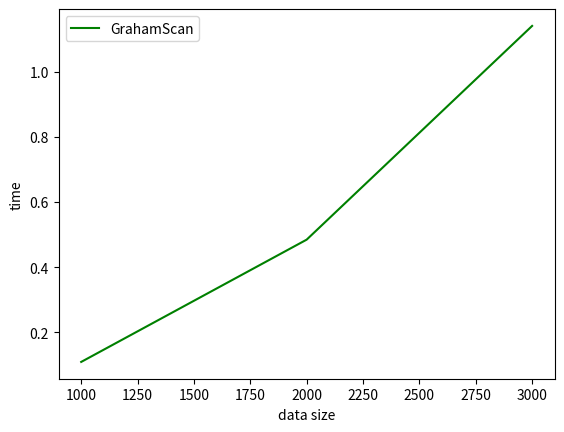

Here is the Python script that generated this plot:
import random
import math
import matplotlib.pyplot as plt
import time
import sys
sys.setrecursionlimit(20000)


# 产生坐标0-10的随机点n个
def generate_point_set(n):
    point_set = []
    i =0
    while i < n:
        point = [random.randint(0, 100), random.randint(0, 100)]
        if point not in point_set:
            i += 1
            point_set.append(point)
    return point_set


def g(A, B, P):
    """
    判断点PA 矢量 在 AB矢量 的顺时针方向还是还是逆时针方向，
    若在逆时针方向则返回1，同向返回0，顺时针方向返回 -1
    :param A:
    :param B:
    :param P:
    :return:
    """
    # 使用PxQ = XpYp - XqYp,若大于0则表示Q在P的逆时针方向
    result = (B[0]-A[0])*(P[1]-A[1])-(B[1]-A[1])*(P[0]-A[0])
    if result < 0:
        return -1
    elif result == 0:
        return 0
    else:
        return 1


def is_in_triangle(Pi, Pj, Pk, P):
    """
    判断点P 是否在其他三个点组成的三角形中，是的话返回true
    :param Pi:
    :param Pj:
    :param Pk:
    :param P:
    :return:
    """
    if g(Pi,Pj,Pk) == 0:
        return 0
    if g(Pi,Pj,P)*g(Pi,Pj,Pk) >= 0 and  g(Pj,Pk,P)*g(Pj,Pk,Pi) >=0 and g(Pk,Pi,P)*g(Pk,Pi,Pj) >= 0:
        return 1
    return 0


def brute_force(Q):
    Q = list(Q)
    # p_0是横坐标最小的点，一定是凸包上的点
    flag = [1 for i in range(len(Q))]
    output = []
    if len(Q) == 3:
        # 以逆时针方式输出凸包的点
        if g(Q[0],Q[1],Q[2]) > 0:
            output = Q
        else:
            output.append(Q[2])
            output.append(Q[1])
            output.append(Q[0])
        return output

    for i in range(len(Q)-3):
        for j in range(i+1,len(Q)-2):
            for k in range(j+1,len(Q)-1):
                for l in range(k+1,len(Q)):
                    if is_in_triangle(Q[i],Q[j],Q[k],Q[l]):
                        flag[l] = 0
                    if is_in_triangle(Q[j],Q[k],Q[l],Q[i]):
                        flag[i] = 0
                    if is_in_triangle(Q[k],Q[l],Q[i],Q[j]):
                        flag[j] = 0
                    if is_in_triangle(Q[l],Q[i],Q[j],Q[k]):
                        flag[k] = 0
    print(flag)
    sub_Q = []
    for i in range(len(Q)):
        if flag[i]:
            sub_Q.append(Q[i])
    # 找到sub_Q x 坐标最大点B和最小点A
    A = sub_Q[0]
    B = sub_Q[0]
    for point in sub_Q:
        if point[0] < A[0]:
            A = point
        if point[0] > B[0]:
            B = point

    # 按照点在AB直线的上方还是下方将 sub_Q 分为up，down两部分
    Qup = []
    Qdown = []
    for point in sub_Q:
        if g(A,B,point) > 0:
            Qup.append(point)
        if g(A,B,point) < 0:
            Qdown.append(point)

    # 将Qup按照横坐标递减排序，将Qdown按照横坐标递增排序
    Qup = sorted(Qup,key=lambda x:x[0],reverse=True)
    Qdown = sorted(Qdown,key=lambda x:x[0],reverse=False)

    #  从A按照x坐标递增输出Qdown,从B开始按照x坐标依次递减输出Qup
    output = []
    output.append(A)
    output.extend(Qdown)
    output.append(B)
    output.extend(Qup)
    return output


def preProcess(point_polar):
    """
    当多个点的极角相同时，保留距离原点最远的点
    :param point_polar:
    :return:
    """
    # sorted_polar = sorted(point_polar,key=lambda x:x[2])
    # remove_Duplicates = []
    # i = 0
    # while i < len(sorted_polar):
    #     temp_max = sorted_polar[i]
    #     j = i + 1
    #     while j < len(sorted_polar) and sorted_polar[i][2] == sorted_polar[j][2]:
    #         if sorted_polar[j][3] >temp_max[3]:
    #             temp_max = sorted_polar[j]
    #     remove_Duplicates.append(temp_max)
    remove_Duplicates_dict = {}
    for i in range(len(point_polar)):
        if remove_Duplicates_dict.get(point_polar[i][2]) == None:
            remove_Duplicates_dict[point_polar[i][2]] = point_polar[i]
        elif remove_Duplicates_dict[point_polar[i][2]][3] < point_polar[i][3]:
            remove_Duplicates_dict[point_polar[i][2]] = point_polar[i]
    remove_Duplicates = list(remove_Duplicates_dict.values())
    remove_Duplicates = sorted(remove_Duplicates, key=lambda x: x[2])
    return remove_Duplicates


def GrahamScan(Q,preprocess=True):
    n = len(Q)
    if n <= 2:
        return Q
    if n == 3:
        output = []
        # 以逆时针方式输出凸包的点
        if g(Q[0],Q[1],Q[2]) > 0:
            output = Q
        else:
            output.append(Q[2])
            output.append(Q[1])
            output.append(Q[0])
        return output
    P = []
    if preprocess:
        Q = sorted(Q, key=lambda x: x[1], reverse=False)
        point_polar = []
        for i in range(1, n):
            polar = math.atan2(Q[i][1] - Q[0][1], Q[i][0] - Q[0][0])
            polar = polar / math.pi * 180
            length = math.sqrt((Q[i][1] - Q[0][1]) * (Q[i][1] - Q[0][1]) + (Q[i][0] - Q[0][0]) * (Q[i][0] - Q[0][0]))
            point_polar.append([Q[i][0], Q[i][1], polar, length])
            # 预处理：找到Q中y坐标最小的点P0,以水平为极轴求得每个点极角
            result = preProcess(point_polar)
        P.append(Q[0])
        for i in range(len(result)):
            P.append([result[i][0], result[i][1]])
    else:
        P=Q

    m = len(P)

    if m < 2:
        return
    stack = []
    stack.append(P[0])
    stack.append(P[1])
    stack.append(P[2])
    for i in range(3,m):
        while is_in_triangle(P[0],P[i],stack[-2],stack[-1]):
            stack.pop()
        stack.append(P[i])
    return stack

# def PartSort()
# def find_mid_x(Q,start,end):
#     left = start
#     right = end
#     key = Q[end]
#     while left < right:
#         while left < right and Q[left][0] <= key[0]:
#             left +=1
#         while left < right and Q[right][0] >= key[0]:
#             right -=1
#         if left < right:


def merge_two_ordered_polar_point(nums1,nums2):
    i = 0
    j = 0
    result = []
    while i < len(nums1) and j < len(nums2):
        if nums1[i][2] <= nums2[j][2]:
            result.append(nums1[i])
            i += 1
        else:
            result.append(nums2[j])
            j += 1
    if i < len(nums1):
        result.extend(nums1[i:])
    if j < len(nums2):
        result.extend(nums2[j:])
    return result


def ConvexHull(Q):
    n = len(Q)
    if n <= 2:
        return Q
    if n == 3:
        output = []
        # 以逆时针方式输出凸包的点
        if g(Q[0],Q[1],Q[2]) > 0:
            output = Q
        else:
            output.append(Q[2])
            output.append(Q[1])
            output.append(Q[0])
        return output
    # x中位数
    mid_x = sum([point[0] for point in Q]) / n
    Ql = []
    Qr=[]
    for point in Q:
        if point[0] <= mid_x:
            Ql.append(point)
        else:
            Qr.append(point)
    Pl = ConvexHull(Ql)
    Pr = ConvexHull(Qr)
    # 如果左侧的最低点不是全局最低点，则有可能出错，eg：Q = [[1,50],[10,70],[10,49],[51,2],[51,70]]
    # 所以这种情况进行左右互换
    # global_low_y = Pl[0][1]
    # for point in Pl:
    #     if global_low_y > point[1]:
    #         global_low_y = point[1]
    # for point in Pr:
    #     if global_low_y >point[1]:
    #         Pr, Pl = Pl, Pr
    left = []
    right_1 = []
    right_2 = []
    # Pl 内部点p
    p = [sum(point[0] for point in Pl)/len(Pl),sum(point[1] for point in Pl)/len(Pl)]
    # pl_i 为左侧最低点
    pl_i = Pl[0]
    pl_i_index = 0
    for i in range(len(Pl)):
        if Pl[i][1]< pl_i[1]:
            pl_i = Pl[i]
            pl_i_index = i
    num = 0
    while num < len(Pl):
        # 待计算计算角与x轴水平方向夹角
        polar1 = math.atan2(Pl[(pl_i_index+num) % len(Pl)][1] - p[1], Pl[(pl_i_index+num) % len(Pl)][0] - p[0])
        polar1 = polar1 / math.pi * 180
        # pl_i与与x轴水平方向夹角
        polar2 = math.atan2(pl_i[1] - p[1], pl_i[0] - p[0])
        polar2 = polar2 / math.pi * 180
        polar = (polar1 - polar2) % 360
        left.append([Pl[(pl_i_index+num) % len(Pl)][0],Pl[(pl_i_index+num) % len(Pl)][1],polar])
        num += 1
    pr_high = Pr[0]
    pr_high_index = 0
    pr_low = Pr[0]
    pr_low_index = 0
    for i in range(len(Pr)):
        if Pr[i][1] > pr_high[1]:
            pr_high = Pr[i]
            pr_high_index = i
        if Pr[i][1] < pr_low[1]:
            pr_low = Pr[i]
            pr_low_index = i
    num = 0
    num_right_1 = (len(Pr)+pr_high_index-pr_low_index + 1) % len(Pr)
    if num_right_1 ==0:
        num_right_1 = len(Pr)
    while num < num_right_1:
        polar1 = math.atan2(Pr[(pr_low_index + num) % len(Pr)][1] - p[1], Pr[(pr_low_index + num) % len(Pr)][0] - p[0])
        polar1 = polar1 / math.pi * 180
        polar2 = math.atan2(pl_i[1] - p[1], pl_i[0] - p[0])
        polar2 = polar2 / math.pi * 180
        polar = (polar1 - polar2) % 360
        right_1.append([Pr[(pr_low_index + num) % len(Pr)][0], Pr[(pr_low_index + num) % len(Pr)][1], polar])
        num += 1
    num = 0
    num_right_2 = (len(Pr) - num_right_1) % len(Pr)
    while num < num_right_2:
        polar1 = math.atan2(Pr[(pr_low_index + len(Pr) - 1 - num) % len(Pr)][1] - p[1], Pr[(pr_low_index + len(Pr) - 1 - num) % len(Pr)][0] - p[0])
        polar1 = polar1 / math.pi * 180
        polar2 = math.atan2(pl_i[1] - p[1], pl_i[0] - p[0])
        polar2 = polar2 / math.pi * 180
        polar = (polar2 - polar1) % 360
        right_2.append([Pr[(pr_low_index + len(Pr) - 1 - num) % len(Pr)][0], Pr[(pr_low_index + len(Pr) - 1 - num) % len(Pr)][1], polar])
        num += 1

    merged_point = merge_two_ordered_polar_point(merge_two_ordered_polar_point(left,right_1),right_2)
    merged_point = [x[:-1] for x in merged_point]
    return GrahamScan(merged_point,preprocess=False)


if __name__ == "__main__":
    # 4.1实现基于枚举方法的凸包求解算法
    # 4.2实现基于Graham-Scan的凸包求解算法
    # 4.3 实现基于分治思想的凸包求解算法
    # 4.4 长为100正方形，点数大小分别为1000，2000，3000 的数据集合，记录时间，绘制性能曲线

    # Q = generate_point_set(40)
    # # Q = [[98, 10], [30, 20], [9, 38], [15, 33], [57, 61], [67, 72], [39, 42], [71, 1], [59, 66], [88, 60], [88, 35], [52, 17], [70, 100], [54, 8], [82, 40], [36, 45], [46, 82], [19, 69], [47, 13], [96, 46], [47, 32], [28, 53], [30, 60], [12, 47], [75, 75], [32, 1], [82, 1], [84, 29], [2, 61], [78, 19], [50, 31], [29, 33], [94, 55], [34, 77], [84, 87], [13, 48], [54, 2], [42, 99], [5, 43], [60, 86]]
    # # Q = [[9, 38], [15, 33], [19, 69], [28, 53], [12, 47], [2, 61], [13, 48], [5, 43]]
    # # Q = [[9, 38], [12, 47], [2, 61], [5, 43]]
    # # Q =[[9, 10], [80, 40], [94, 80], [48, 72], [61, 91], [18, 81], [87, 16], [94, 34], [60, 23], [77, 28], [0, 16], [62, 91], [32, 3], [46, 7], [56, 40], [26, 14], [92, 27], [57, 63], [52, 70], [8, 76], [68, 24], [89, 82], [5, 90], [19, 71], [64, 99], [54, 57], [42, 34], [0, 27], [91, 5], [28, 41], [47, 21], [81, 29], [76, 6], [84, 15], [19, 67], [67, 98], [64, 59], [88, 15], [7, 0], [11, 64]]
    # # Q = [[1,50],[10,70],[10,49],[51,2],[51,70]]
    # print(Q)
    # Q = list(Q)
    # # P = brute_force(Q)
    # # print(Q)
    # # P = GrahamScan(Q)
    # # print(Q)
    # P = ConvexHull(Q)
    # # print(P)
    #
    # # 展示最终效果
    # for point in Q:
    #     # scatter() 画散点
    #     plt.scatter(point[0],point[1],marker='o',c='y')
    # (x,y) = zip(*P+[P[0]])
    # plt.plot(x,y)
    # plt.show()

    point_nums = [1000,2000,3000]
    time_record_brute = []
    time_record_GrahamScan = []
    time_record_convex = []

    for point_num in point_nums:
        Q = generate_point_set(point_num)
        # time_brute_start = time.time()
        # P = brute_force(Q)
        # time_brute_end = time.time()
        # time_brute = time_brute_end - time_brute_start

        time_scan_start = time.time()
        P = GrahamScan(Q)
        time_scan_end = time.time()
        time_scan = time_scan_end - time_scan_start

        # time_convex_start = time.time()
        # P = ConvexHull(Q)
        # time_convex_end = time.time()
        # time_convex = time_convex_end - time_convex_start

        # time_record_brute.append(time_brute)
        time_record_GrahamScan.append(time_scan)
        # time_record_convex.append(time_convex)

    # print(time_record_brute)
    print(time_record_GrahamScan)
    # print(time_record_convex)
    # plt.plot(point_nums, time_record_brute, c="red", label="BruteForce")
    plt.plot(point_nums, time_record_GrahamScan, c="green", label="GrahamScan")
    # plt.plot(point_nums, time_record_convex, c="blue", label="DevideConquer")
    plt.legend(loc="upper left")
    plt.xlabel("data size")
    plt.ylabel("time")
    plt.show()





